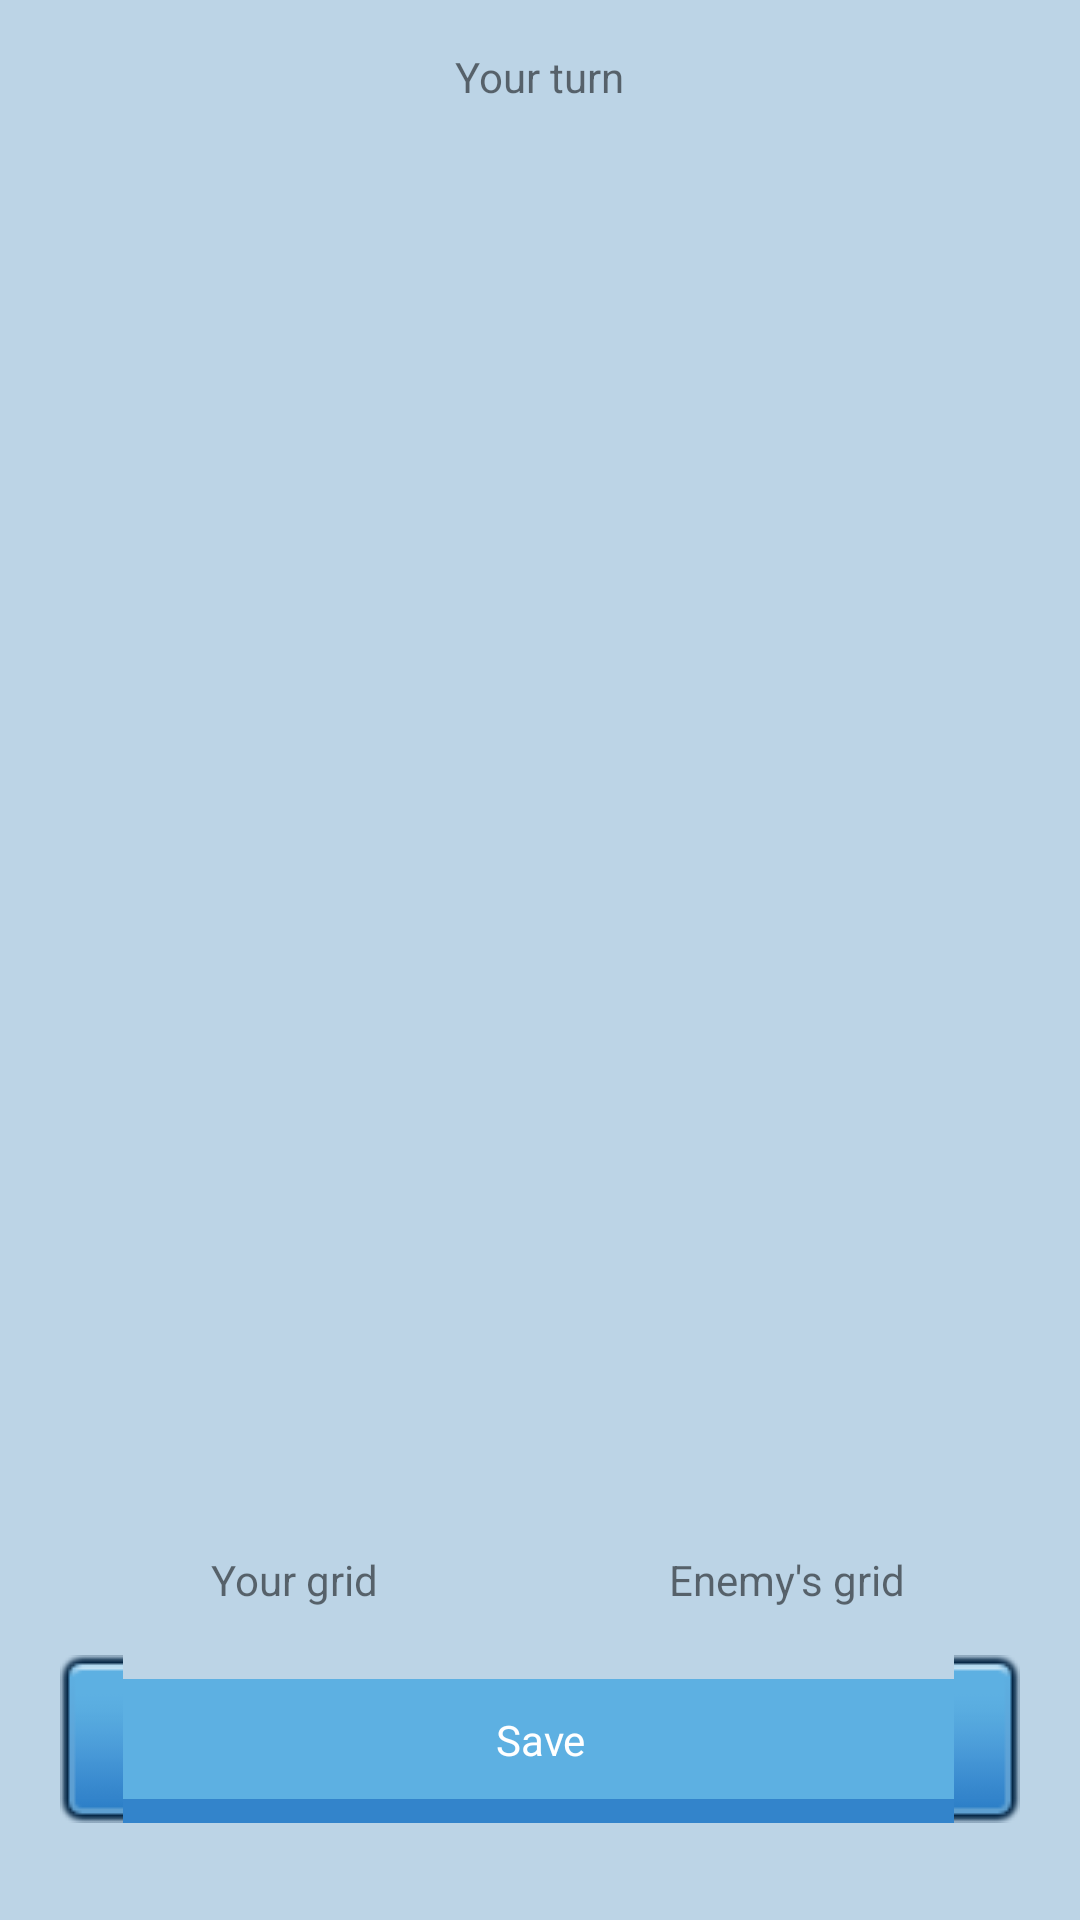

Android layout source for this screen:
<!-- AndroidManifest.xml: application theme AppTheme -->
<!-- res/layout/activity_game.xml -->
<?xml version="1.0" encoding="utf-8"?>
<LinearLayout xmlns:android="http://schemas.android.com/apk/res/android"
    xmlns:tools="http://schemas.android.com/tools"
    android:layout_width="match_parent"
    android:layout_height="match_parent"
    android:paddingBottom="@dimen/activity_vertical_margin"
    android:paddingLeft="@dimen/activity_horizontal_margin"
    android:paddingRight="@dimen/activity_horizontal_margin"
    android:paddingTop="@dimen/activity_vertical_margin"
    android:orientation="vertical"
    android:background="@color/paleBlue"
    android:weightSum="1"
    tools:context="fr.info.orleans.androidbattleship.activities.GameActivity">

    <TextView
        android:id="@+id/textview_hint_turn"
        android:layout_width="wrap_content"
        android:layout_height="0dp"
        android:layout_weight="0.04"
        android:layout_gravity="center"
        android:text="@string/textview_player_turn_text"/>
    <LinearLayout
        android:layout_width="match_parent"
        android:layout_height="0dp"
        android:weightSum="2"
        android:layout_weight="0.95"
        android:orientation="horizontal">
        <LinearLayout
            android:layout_width="0dp"
            android:layout_height="match_parent"
            android:layout_weight="1"
            android:weightSum="1"
            android:orientation="vertical">
            <GridLayout
                android:id="@+id/gridlayout_player"
                android:layout_width="match_parent"
                android:layout_height="match_parent"
                android:layout_weight="0.99"
                android:rowCount="11"
                android:columnCount="11">
            </GridLayout>
            <TextView
                android:id="@+id/textview_player_grid"
                android:layout_width="match_parent"
                android:layout_height="wrap_content"
                android:gravity="center"
                android:layout_weight="0.01"
                android:text="@string/textview_player_grid_text"/>
        </LinearLayout>
        <LinearLayout
            android:layout_width="0dp"
            android:layout_height="match_parent"
            android:layout_weight="1"
            android:weightSum="1"
            android:orientation="vertical">
            <GridLayout
                android:id="@+id/gridlayout_enemy"
                android:layout_width="match_parent"
                android:layout_height="match_parent"
                android:layout_weight="0.99"
                android:rowCount="11"
                android:columnCount="11">
            </GridLayout>
            <TextView
                android:id="@+id/textview_enemy_grid"
                android:layout_width="match_parent"
                android:layout_height="wrap_content"
                android:gravity="center"
                android:layout_weight="0.01"
                android:text="@string/textview_enemy_grid_text"/>
        </LinearLayout>
    </LinearLayout>
    <Button style="@style/ButtonTheme"
        android:id="@+id/button_save"
        android:layout_width="@dimen/button_save_layout_width"
        android:layout_height="wrap_content"
        android:layout_gravity="center"
        android:layout_weight="0.01"
        android:text="@string/button_save_text"/>

</LinearLayout>
<!-- resources referenced by this layout -->
<resources>
  <color name="paleBlue">#BCD4E6</color>
  <dimen name="activity_horizontal_margin">16dp</dimen>
  <dimen name="activity_vertical_margin">16dp</dimen>
  <dimen name="button_save_layout_width">320dp</dimen>
  <string name="button_save_text">Save</string>
  <string name="textview_enemy_grid_text">Enemy\'s grid</string>
  <string name="textview_player_grid_text">Your grid</string>
  <string name="textview_player_turn_text">Your turn</string>
  <style name="ButtonTheme" parent="android:Widget.Button">
          <item name="android:background">@drawable/button</item>
          <item name="android:layout_width">wrap_content</item>
          <item name="android:layout_height">wrap_content</item>
          <item name="android:layout_margin">@dimen/button_layout_margin</item>
          <item name="android:padding">@dimen/button_padding</item>
          <item name="android:textColor">@android:color/white</item>
      </style>
  <style name="AppTheme" parent="Base.Theme.AppCompat.Light.DarkActionBar">
          
          <item name="colorPrimary">@color/colorPrimary</item>
          <item name="colorPrimaryDark">@color/colorPrimaryDark</item>
          <item name="colorAccent">@color/colorAccent</item>
      </style>
  <!-- drawable button (drawable) -->
  <?xml version="1.0" encoding="utf-8"?>
  <selector xmlns:android="http://schemas.android.com/apk/res/android">
      <item android:state_pressed="true"
          android:drawable="@drawable/blue_dark" />
      <item android:state_focused="true"
          android:drawable="@drawable/blue_dark" />
      <item android:drawable="@drawable/blue_light" />
  </selector>
  <dimen name="button_layout_margin">16dp</dimen>
  <dimen name="button_padding">16dp</dimen>
  <color name="colorPrimary">#3F51B5</color>
  <color name="colorPrimaryDark">#303F9F</color>
  <color name="colorAccent">@android:color/holo_blue_light</color>
</resources>
